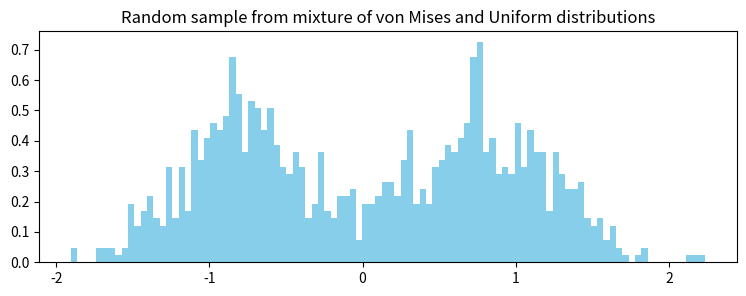
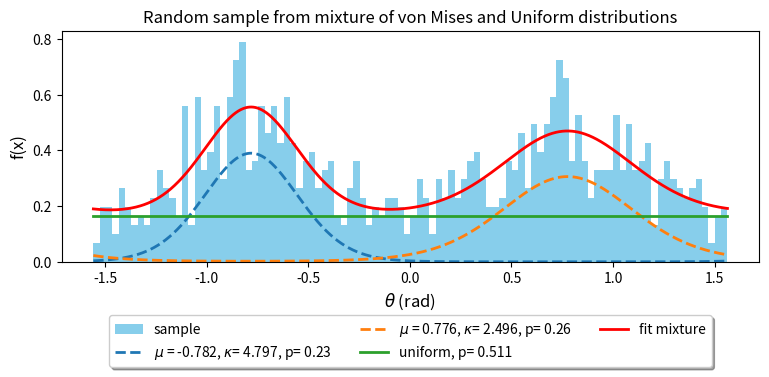

Reproduce these figures in Python, in order.
#!/usr/bin/env python3
# -*- coding: utf-8 -*-
"""
Created on Sat Apr 14 19:26:35 2018
[redacted]

This code generates a random sample from a mixture of TWO von Mises 
    on the SEMI-CIRCLE and ONE uniform distribution, 
    with weights p1, p2 and (1-p1-p2) 
    using the functions: "stats.vonmises.rvs" and "stats.uniform.rvs"
    using the "numpy.random.choice" function
    
This code makes use of "optimize.minimize" to minimize: 
    a. the negative log-likelihood function of the mixture of two von Mises
        and one uniform distributions, with constraints

@author: df
"""

import numpy as np
from scipy import stats
from scipy import optimize
import matplotlib.pyplot as plt
import pandas as pd
#import math
#from numpy import i0 # modified Bessel function of the first kind order 0, I_0
#from scipy.special import iv # modified Bessel function of first kind, I-v 


# ---------------------------------------------------------------------- #
# some initial parameters to generate the random sample: 
# size of sample: 
N = 1000
# parameters for the von Mises members:
p1 = 0.4 # weight contribution of the 1st von Mises 
p2 = 0.4 # weight contribution of the 1st von Mises 
pu = 1. - p1 - p2 # weight contribution of the uniform 
kappa1_ = np.array((2.0)) # concentration for the 1st von Mises member 
kappa2_ = np.array((2.0)) # concentration for the 1st von Mises member 
loc1_ = -np.pi/4.0 # location for the 1st von Mises member 
loc2_ =  np.pi/4.0 # location for the 1st von Mises member 
# collective arrays of the concentrations, locations and weights: 
kappas = np.array([kappa1_, kappa2_]) 
locs = np.array([loc1_, loc2_])
pis = np.array([p1, p2, pu])
# parameter to scale the user-defined von Mises on the SEMI-CIRCLE 
ll = 2.0
# parameter to scale the stats von Mises on the SEMI-CIRCLE 
scal_ = 0.5
# ---------------------------------------------------------------------- #

# ---------------------------------------------------------------------- #
# Generate the random sample:
# "Creating a mixture of probability distributions for sampling"
#   a question on stackoverflow: 
#   https://stackoverflow.com/questions/47759577/
#               creating-a-mixture-of-probability-distributions-for-sampling
u1_ = -np.pi/2
u2_ =  np.pi
distributions = [
        { "type": stats.vonmises.rvs, \
                     "args": {"kappa":kappa1_, "loc":loc1_, "scale":scal_ }},
        { "type": stats.vonmises.rvs, \
                     "args": {"kappa":kappa2_, "loc":loc2_, "scale":scal_ }},
        { "type": stats.uniform.rvs,  \
                     "args": {"loc":u1_, "scale":u2_ } }
]
coefficients = np.array( [ p1, p2, pu ] ) # these are the weights 
coefficients /= coefficients.sum() # in case these did not add up to 1
sample_size = N

num_distr = len(distributions)
data = np.zeros((sample_size, num_distr))
for idx, distr in enumerate(distributions):
    data[:, idx] = distr["type"]( **distr["args"], size=(sample_size,))
random_idx = np.random.choice( np.arange(num_distr), \
                              size=(sample_size,), p=coefficients )
X_samples0 = data[ np.arange(sample_size), random_idx ]
fig, ax = plt.subplots(1, 1, figsize=(9,3))
ax.hist( X_samples0, bins=100, density=True, label='sample', color = 'skyblue' );
ax.set_title('Random sample from mixture of von Mises and Uniform distributions')

# CAUTION::: 
#X_samples = X_samples0
xtemp_ = X_samples0.copy()
X_samples = xtemp_[(xtemp_>u1_) & (xtemp_<-u1_)]
fig, ax = plt.subplots(1, 1, figsize=(9,3))
ax.hist( X_samples, bins=100, density=True, label='sample', color = 'skyblue' );
ax.set_title('Random sample from mixture of von Mises and Uniform distributions')

# ---------------------------------------------------------------------- #

# ---------------------------------------------------------------------- #
def logLik_2vM1U( theta, *params ):
    """
    The first derivative of the log-likelihood function 'l' to be set equal to 
    zero in order to estimate the mixture parameters:
        p1, p2: the weights of the two von Mises distributions on semi-circle
        kappa2, kappa2: the concentrations of the two von Mises distributions
        mu1, mu2: the locations of the two von Mises distributions
        theta:= [ p1, kappa1, mu1, p2, kappa2, mu2 ]
        params:= X_samples: the observations sample 
    The function returns a vector F with the derivatives of 'l' wrt the 
        components of theta. 
    This function is to be called with optimize.fsolve function of scipy:
        roots_ = optimize.fsolve( myF_2vM1U, in_guess, args=my_par )
    """
    scal_ = 0.5
    x_ = np.array(params).T
#    print(type(x_))
#    print('x_=', x_.shape)
    
    # the unknown parameters:
    p1_ = theta[0]
    kappa1_ = theta[1]
    m1_ = theta[2]
    p2_ = theta[3]
    kappa2_ = theta[4]
    m2_ = theta[5]
    pu_ = theta[6]
    # pu_ = 1.0 - p1_ - p2_
    
    # the 1st von Mises distribution on semi-circle:
    fvm1_ = stats.vonmises.pdf( x_, kappa1_, m1_, scal_ )
    # logvM1 = -np.sum( stats.vonmises.logpdf( x_, kappa1_, m1_, scal_ ) )
    
    # the 2nd von Mises distribution on semi-circle:
    fvm2_ = stats.vonmises.pdf( x_, kappa2_, m2_, scal_ )
    # logvM2 = -np.sum( stats.vonmises.logpdf( x_, kappa2_, m2_, scal_ ) )
    
    # the uniform distribution:
    xu_1 = min(x_)
    xu_2 = (max(x_) - min(x_))
    fu_ = stats.uniform.pdf( x_, loc=xu_1, scale=xu_2 )
    # logU = -np.sum( stats.uniform.logpdf( x_, loc=xu_1, scale=xu_2 ) )
    
    # mixture distribution: 
    fm_ = p1_*fvm1_ + p2_*fvm2_ + pu_*fu_
    # logMix = logvM1 + logvM2 + logU - len(x_)*(np.log(p1_*p2_*pu_))
    
    logMix = -np.sum( np.log( fm_ ) )
    
    return logMix
# ---------------------------------------------------------------------- #

in_guess = [ p1, kappa1_, loc1_, p2, kappa2_, loc2_, pu ]
# bound constraints for the variables: 
bnds = ((0., 1.), (0.1, 100.), (-np.pi/2, np.pi/2), \
        (0., 1.), (0.1, 100.), (-np.pi/2, np.pi/2), \
        (0., 1.))
cons = ({'type': 'eq', 'fun': lambda x:  x[0] + x[3] + x[6] - 1.0})
results = optimize.minimize(logLik_2vM1U, in_guess, args=X_samples, \
                            method='SLSQP', bounds=bnds, constraints=cons, \
                            tol=1e-6, options={'maxiter': 100, 'disp': True})
print('METHOD II = ',results.x)
print('-----------------------------------------')
p1_mle, kappa1_mle, mu1_mle, p2_mle, kappa2_mle, mu2_mle, pu_mle = results.x
print('p1, kappa1, mu1, p2, kappa2, mu2, pu = ',results.x)
res = results.x
data = np.array([[p1_mle, kappa1_mle, mu1_mle],
                 [p2_mle, kappa2_mle, mu2_mle],
                 [pu_mle, 0, 0]])
        
# ---------------------------------------------------------------------- #
# Plot the fit in the same figure as the histogram:
members_list = ["1st von Mises", "2nd von Mises", "Uniform"]
loc_mle = np.array([res[2], res[5], 0])
kap_mle = np.array([res[1], res[4], 0])
p_mle = np.array([res[0], res[3], res[6]])
dataFrame = pd.DataFrame({'Distribution': members_list, \
                          'Weight': p_mle.ravel(), \
                          'Concentration': kap_mle.ravel(), \
                          'Location': loc_mle.ravel()})
dataFrame = dataFrame[['Distribution', 'Weight', 'Concentration','Location']]
#dataFrame.set_index('Distribution')
print(dataFrame)

# plot in the same histogram the approximations:
x_ = np.linspace( min(X_samples), max(X_samples), N )
X_tot = np.zeros(len(x_),)
for mu, kap, pii in zip(loc_mle, kap_mle, p_mle[0:2]):
    X_temp = pii*stats.vonmises.pdf( x_, kap, mu, scal_ )
    X_tot += X_temp
    ax.plot(x_, X_temp, linewidth=2, linestyle='--', \
            label=r'$\mu$ = {}, $\kappa$= {}, p= {} '.format(round(mu,3), round(kap,3), round(pii,3)))

pu_mle = res[6]
xu_1 = min(X_samples)
xu_2 = max(X_samples) - min(X_samples)
X_un = pu_mle*stats.uniform.pdf( x_, loc=xu_1, scale=xu_2 )
X_tot += X_un
ax.plot(x_, X_un, linewidth=2, label='uniform, p= {} '.format(round(pu_mle,3)))
ax.plot(x_, X_tot, color='red', linewidth=2, label='fit mixture')
ax.set_xlabel(r'$\theta$ (rad)', fontsize=12)
ax.set_ylabel('f(x)', fontsize=12)
#ax.legend(loc=2)
ax.legend(loc='upper center', bbox_to_anchor=(0.5, -0.2),
          fancybox=True, shadow=True, ncol=3)


# ---------------------------------------------------------------------- #
